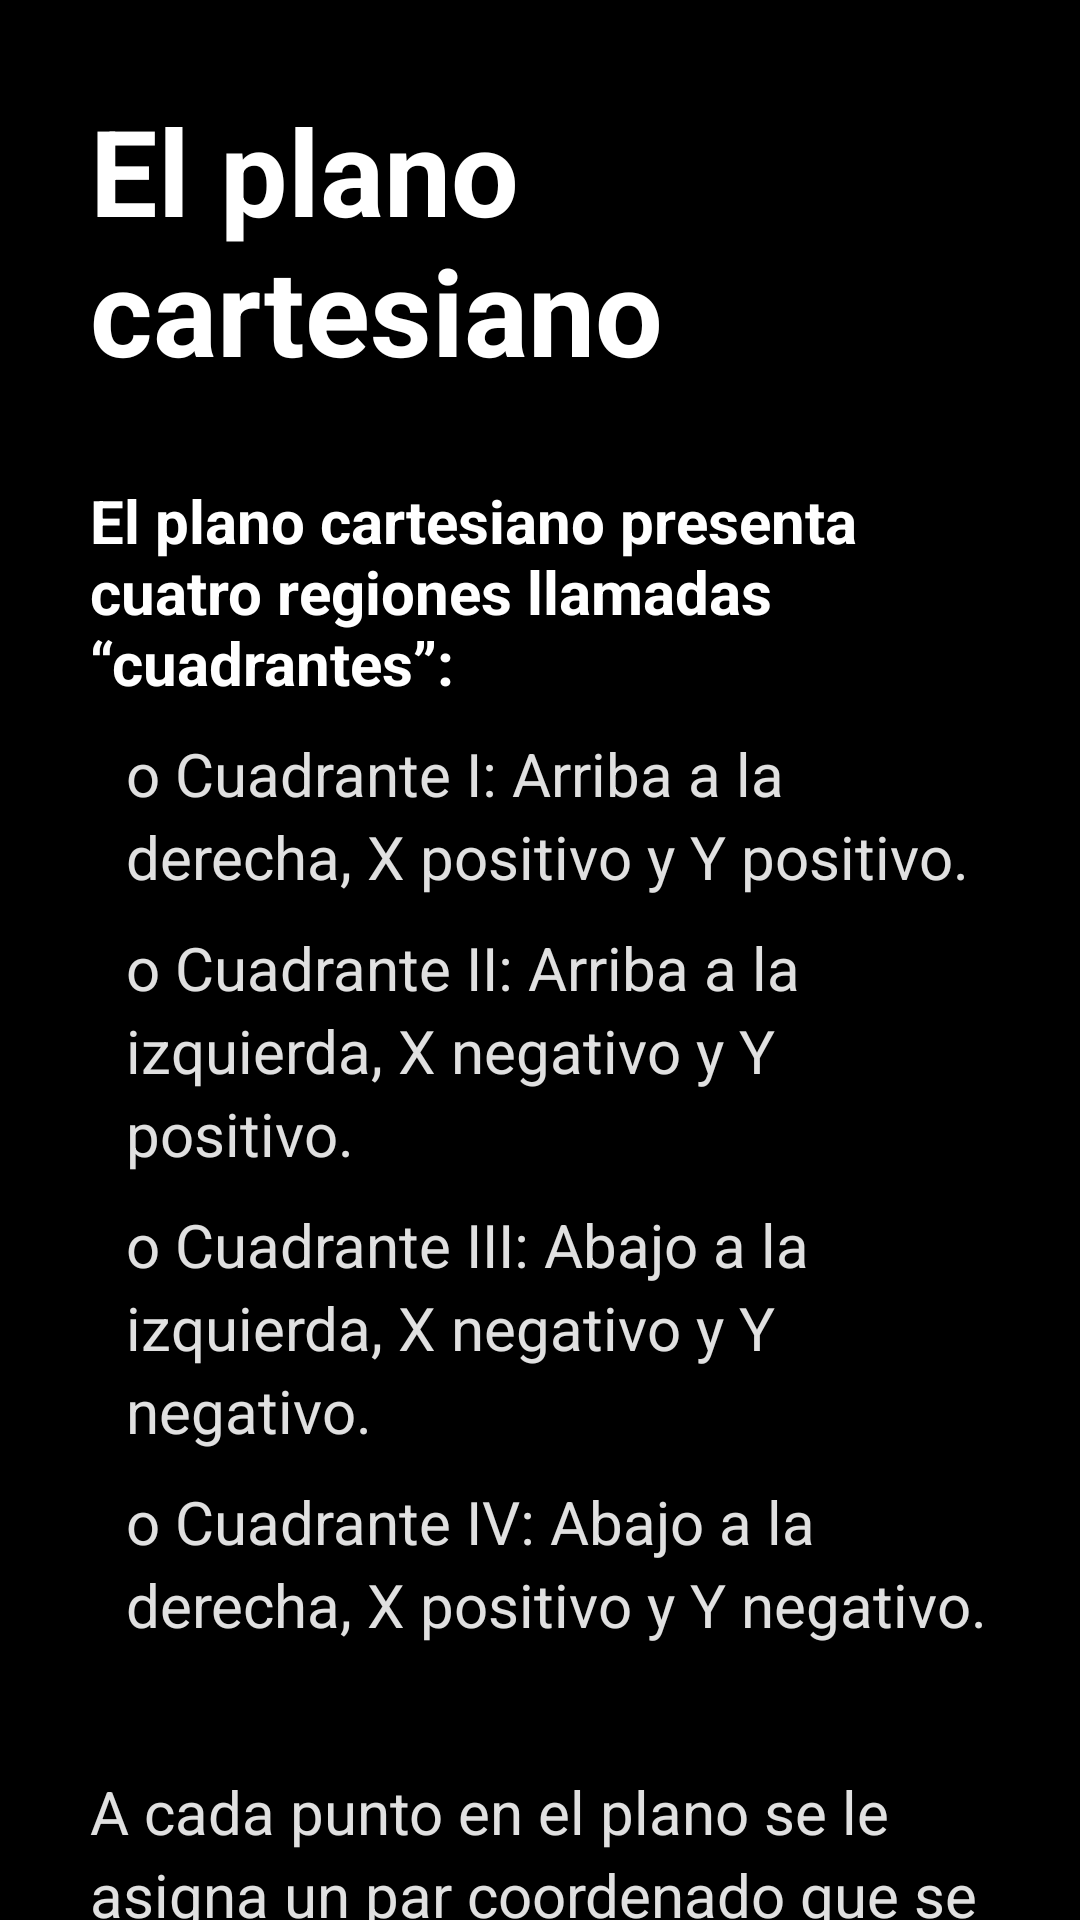

Android layout source for this screen:
<!-- AndroidManifest.xml: application theme Theme.Sara -->
<!-- res/layout/vista_plano_cartesiano_2.xml -->
<?xml version="1.0" encoding="utf-8"?>
<ScrollView xmlns:android="http://schemas.android.com/apk/res/android"
    android:layout_width="match_parent"
    android:layout_height="match_parent"
    android:background="@color/fondo"
    android:fillViewport="true"
    android:scrollbars="none">

    <LinearLayout
        android:layout_width="match_parent"
        android:layout_height="wrap_content"
        android:orientation="vertical"
        android:padding="30dp">

        
        <TextView
            android:id="@+id/txtTituloPlano2"
            android:layout_width="match_parent"
            android:layout_height="wrap_content"
            android:text="@string/encabezadoplano"
            android:textColor="#FFFFFF"
            android:textSize="40sp"
            android:textStyle="bold"
            android:accessibilityHeading="true" />

        <Space
            android:layout_width="match_parent"
            android:layout_height="30dp" />

        <TextView
            android:layout_width="match_parent"
            android:layout_height="wrap_content"
            android:text="@string/titulocuadrantes"
            android:textColor="#FFFFFF"
            android:textSize="20sp"
            android:textStyle="bold"
            android:accessibilityHeading="true" />

        <TextView
            android:layout_width="match_parent"
            android:layout_height="wrap_content"
            android:layout_marginTop="10dp"
            android:paddingStart="12dp"
            android:text="@string/definicioncuadrante1"
            android:textColor="@color/texto_secundario"
            android:textSize="20sp"
            android:lineSpacingExtra="4dp" />

        <TextView
            android:layout_width="match_parent"
            android:layout_height="wrap_content"
            android:layout_marginTop="10dp"
            android:paddingStart="12dp"
            android:text="@string/definicioncuadrante2"
            android:textColor="@color/texto_secundario"
            android:textSize="20sp"
            android:lineSpacingExtra="4dp" />

        <TextView
            android:layout_width="match_parent"
            android:layout_height="wrap_content"
            android:layout_marginTop="10dp"
            android:paddingStart="12dp"
            android:text="@string/definicioncuadrante3"
            android:textColor="@color/texto_secundario"
            android:textSize="20sp"
            android:lineSpacingExtra="4dp" />

        <TextView
            android:layout_width="match_parent"
            android:layout_height="wrap_content"
            android:layout_marginTop="10dp"
            android:paddingStart="12dp"
            android:text="@string/definicioncuadrante4"
            android:textColor="@color/texto_secundario"
            android:textSize="20sp"
            android:lineSpacingExtra="4dp" />

        <Space
            android:layout_width="match_parent"
            android:layout_height="30dp" />

        <TextView
            android:layout_width="match_parent"
            android:layout_height="wrap_content"
            android:layout_marginTop="12dp"
            android:text="@string/puntoplano"
            android:textColor="@color/texto_secundario"
            android:textSize="20sp"
            android:lineSpacingExtra="4dp" />

        <TextView
            android:layout_width="match_parent"
            android:layout_height="wrap_content"
            android:layout_marginTop="10dp"
            android:paddingStart="12dp"
            android:text="@string/puntoplano2"
            android:textColor="@color/texto_secundario"
            android:textSize="20sp"
            android:lineSpacingExtra="4dp" />

        
        <LinearLayout
            android:layout_width="match_parent"
            android:layout_height="wrap_content"
            android:layout_marginTop="40dp"
            android:paddingStart="8dp"
            android:paddingEnd="8dp"
            android:baselineAligned="false"
            android:orientation="horizontal">

            
            <androidx.appcompat.widget.AppCompatButton
                android:id="@+id/btnAnteriorPlano"
                android:layout_width="0dp"
                android:layout_weight="1"
                android:layout_marginEnd="10dp"
                android:layout_height="55dp"
                android:paddingStart="12dp"
                android:paddingEnd="12dp"
                android:background="@drawable/btn_contorno"
                android:text="Anterior"
                android:textColor="@color/amarillo"
                android:textSize="20sp"
                android:textStyle="bold"
                android:maxLines="1"
                android:textAllCaps="false" />

            
            <androidx.appcompat.widget.AppCompatButton
                android:id="@+id/btnRegresar"
                android:layout_width="0dp"
                android:layout_weight="1"
                android:layout_marginStart="10dp"
                android:layout_height="55dp"
                android:paddingStart="6dp"
                android:paddingEnd="6dp"
                android:background="@drawable/btn_contorno"
                android:drawableStart="@drawable/ico_regresar"
                android:drawablePadding="4dp"
                android:text="@string/regresar"
                android:contentDescription="@string/regresaraprendizaje"
                android:drawableTint="@color/amarillo"
            android:textColor="@color/amarillo"
                android:textSize="20sp"
                android:textStyle="bold"
                android:maxLines="1"
                android:textAllCaps="false" />
        </LinearLayout>

        
        <Space
            android:layout_width="match_parent"
            android:layout_height="30dp" />

    </LinearLayout>

</ScrollView>
<!-- resources referenced by this layout -->
<resources>
  <color name="amarillo">#FFFFD600</color>
  <color name="fondo">#FF000000</color>
  <color name="texto_secundario">#FFE0E0E0</color>
  <!-- drawable btn_contorno (drawable) -->
  <?xml version="1.0" encoding="utf-8"?>
  <shape xmlns:android="http://schemas.android.com/apk/res/android">
      <solid android:color="@color/tarjeta" />
      <stroke android:width="2dp" android:color="@color/amarillo" />
      <corners android:radius="12dp" />
  </shape>
  <!-- drawable ico_regresar (drawable) -->
  <?xml version="1.0" encoding="utf-8"?>
  <vector xmlns:android="http://schemas.android.com/apk/res/android"
      android:width="24dp"
      android:height="24dp"
      android:viewportWidth="24"
      android:viewportHeight="24">
      <path
          android:fillColor="#262626"
          android:pathData="M20,11H7.83l5.59,-5.59L12,4l-8,8 8,8 1.41,-1.41L7.83,13H20v-2z" />
  </vector>
  <string name="definicioncuadrante1">o Cuadrante I: Arriba a la derecha, X positivo y Y positivo.</string>
  <string name="definicioncuadrante2">o Cuadrante II: Arriba a la izquierda, X negativo y Y positivo.</string>
  <string name="definicioncuadrante3">o Cuadrante III: Abajo a la izquierda, X negativo y Y negativo.</string>
  <string name="definicioncuadrante4">o Cuadrante IV: Abajo a la derecha, X positivo y Y negativo.</string>
  <string name="encabezadoplano">El plano cartesiano</string>
  <string name="puntoplano">A cada punto en el plano se le asigna un par coordenado que se expresa de la siguiente forma: P (x, y)</string>
  <string name="puntoplano2">o Para localizar un punto P (x, y) se toma como referencia el origen. El primer valor (x) determina cuánto se avanza a la derecha o la izquierda según su signo, y a partir de la nueva posición se avanza hacia arriba o abajo, según el segundo valor (y) y su signo.</string>
  <string name="regresar">Regresar</string>
  <string name="regresaraprendizaje">Regresar a Aprendizaje</string>
  <string name="titulocuadrantes">El plano cartesiano presenta cuatro regiones llamadas “cuadrantes”:</string>
  <style name="Theme.Sara" parent="Base.Theme.Sara" />
  <color name="tarjeta">#FF1C1C1C</color>
  <style name="Base.Theme.Sara" parent="Theme.Material3.DayNight.NoActionBar">
          
          
      </style>
</resources>
